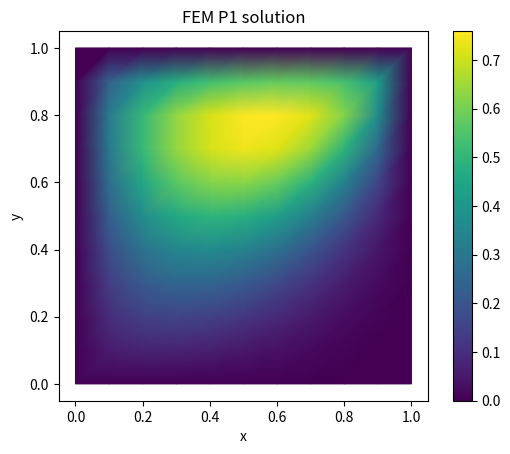

Generate this figure with matplotlib:
import numpy as np
import matplotlib.pyplot as plt
from matplotlib.collections import LineCollection


def generate_structured_triangular_mesh(nx, ny):
    """
    Generate a structured triangular mesh on the unit square [0,1]x[0,1].

    Returns:
        nodes (ndarray):          shape (num_nodes, 2), coordinates of nodes
        elements (ndarray):       shape (num_elements, 3), indices of triangle vertices
        boundary_nodes (ndarray): sorted array of boundary node indices
    """
    # Grid spacing
    hx = 1.0 / nx
    hy = 1.0 / ny

    # Generate nodes
    x = np.linspace(0, 1, nx + 1)
    y = np.linspace(0, 1, ny + 1)
    xv, yv = np.meshgrid(x, y, indexing='ij')
    nodes = np.column_stack([xv.ravel(), yv.ravel()])

    # Map 2D grid index to 1D node index
    def node_id(i, j):
        return i * (ny + 1) + j

    # Generate elements
    elements = []
    for i in range(nx):
        for j in range(ny):
            n0 = node_id(i, j)
            n1 = node_id(i + 1, j)
            n2 = node_id(i, j + 1)
            n3 = node_id(i + 1, j + 1)
            # Two triangles per square
            elements.append([n0, n1, n3])  # lower right triangle
            elements.append([n0, n3, n2])  # upper left triangle
    elements = np.array(elements, dtype=int)

    # Identify boundary nodes
    boundary_nodes = []
    for i in range(nx + 1):
        for j in range(ny + 1):
            if i == 0 or i == nx or j == 0 or j == ny:
                boundary_nodes.append(node_id(i, j))
    boundary_nodes = np.array(sorted(set(boundary_nodes)), dtype=int)

    return nodes, elements, boundary_nodes


def plot_mesh(nodes, elements):
    """
    Plot a 2D triangular mesh.

    Parameters:
        nodes (ndarray): shape (num_nodes, 2), coordinates of nodes
        elements (ndarray): shape (num_elements, 3), indices of triangle vertices
    """
    fig, ax = plt.subplots()
    
    # Draw triangle edges
    edges = []
    for tri in elements:
        for i in range(3):
            a = nodes[tri[i]]
            b = nodes[tri[(i + 1) % 3]]
            edges.append([a, b])
    edge_collection = LineCollection(edges, colors='k', linewidths=0.5)
    ax.add_collection(edge_collection)

    # Draw nodes
    ax.plot(nodes[:, 0], nodes[:, 1], 'o', markersize=5, color='red')

    ax.set_aspect('equal')
    ax.set_xlim(0, 1)
    ax.set_ylim(0, 1)
    ax.set_title("2D Triangular Mesh")
    plt.tight_layout()
    plt.show()


def reference_gradients():
    """
    Returns gradients of P1 basis functions on the reference triangle
    with vertices (0,0), (1,0), (0,1).
    
    Output:
        grads: (3, 2) array with gradients of phi_1, phi_2, phi_3
    """
    return np.array([
        [-1.0, -1.0],  # grad phi_1
        [ 1.0,  0.0],  # grad phi_2
        [ 0.0,  1.0],  # grad phi_3
    ])

def triangle_area_and_transform(tri_nodes):
    """
    Given 3 physical triangle vertices (shape (3,2)),
    compute area and Jacobian of the affine transformation
    from reference triangle.

    Input:
        tri_nodes: (3,2) array with coordinates of triangle vertices
    
    Returns:
        area: scalar
        J: (2,2) Jacobian matrix
    """
    v0, v1, v2 = tri_nodes
    J = np.column_stack((v1 - v0, v2 - v0))  # shape (2,2)
    area = 0.5 * np.abs(np.linalg.det(J))
    return area, J

def local_stiffness(tri_nodes):
    """
    Compute local stiffness matrix for a triangle.

    Input:
        tri_nodes: (3,2) array with coordinates of triangle vertices
    
    Output:
        Ke: (3,3) local stiffness matrix

    The P1 gradients are constant so:
    K_ij = ∫_T grad(phi_i) * grad(phi_j) dA
         = A_T * grad(phi_i) * grad(phi_j)

    """
    grads_ref = reference_gradients()  # shape (3,2)
    area, J = triangle_area_and_transform(tri_nodes)
    JT_inv = np.linalg.inv(J).T  # J^{-T}
    
    grads_phys = grads_ref @ JT_inv  # shape (3,2)

    Ke = np.zeros((3, 3))
    for i in range(3):
        for j in range(3):
            Ke[i, j] = np.dot(grads_phys[i], grads_phys[j]) * area
    return Ke


def assemble_global_matrix(nodes, elements):
    """
    Assemble global stiffness matrix for the mesh.

    Inputs:
        nodes: (N_nodes, 2) array of node coordinates
        elements: (N_elements, 3) array of node indices per triangle

    Output:
        K: (N_nodes, N_nodes) global stiffness matrix (dense)
    """
    N_nodes = nodes.shape[0]
    K = np.zeros((N_nodes, N_nodes))

    for elem in elements:
        tri_nodes = nodes[elem]  # (3,2)
        Ke = local_stiffness(tri_nodes)
        for i_local, i_global in enumerate(elem):
            for j_local, j_global in enumerate(elem):
                K[i_global, j_global] += Ke[i_local, j_local]

    return K


def local_load_vector(tri_nodes, f):
    """
    Compute local load vector for a triangle using midpoint quadrature.

    Inputs:
        tri_nodes: (3,2) array of triangle vertices
        f: function f(x,y) defining RHS
    
    Output:
        fe: (3,) local load vector
    """
    area, _ = triangle_area_and_transform(tri_nodes)
    midpoint = tri_nodes.mean(axis=0)
    f_val = f(midpoint[0], midpoint[1])
    # P1 basis functions at midpoint are all 1/3
    fe = np.full(3, f_val * area / 3)
    return fe

def assemble_load_vector(nodes, elements, f):
    """
    Assemble global load vector.

    Inputs:
        nodes: (N_nodes, 2) array of node coordinates
        elements: (N_elements, 3) array of node indices per triangle
        f: function f(x,y) RHS
    
    Output:
        b: (N_nodes,) load vector
    """
    N_nodes = nodes.shape[0]
    b = np.zeros(N_nodes)

    for elem in elements:
        tri_nodes = nodes[elem]
        fe = local_load_vector(tri_nodes, f)
        for i_local, i_global in enumerate(elem):
            b[i_global] += fe[i_local]

    return b

def apply_dirichlet_bc(K, b, boundary_nodes, g, nodes):
    """
    Apply Dirichlet BC to the system.

    Inputs:
        K: (N,N) stiffness matrix
        b: (N,) load vector
        boundary_nodes: indices of Dirichlet nodes
        g: function g(x,y) prescribing Dirichlet values

    Outputs:
        K_mod: modified stiffness matrix
        b_mod: modified load vector
    """
    K_mod = K.copy()
    b_mod = b.copy()

    for node in boundary_nodes:
        K_mod[node, :] = 0
        K_mod[:, node] = 0
        K_mod[node, node] = 1

        # Set prescribed value
        b_mod[node] = g(*nodes[node])

    return K_mod, b_mod

def solve_system(K, b):
    """
    Solve the linear system Ku = b.

    Inputs:
        K: (N,N) stiffness matrix (after BC applied)
        b: (N,) load vector (after BC applied)

    Output:
        u: (N,) solution vector
    """
    u = np.linalg.solve(K, b)
    return u


def fem_p1_function(u, nodes, elements):
    """
    Return a function representing the P1 FEM solution.

    Inputs:
        u: (N_nodes,) array of nodal values
        nodes: (N_nodes, 2) node coordinates
        elements: (N_elements, 3) node indices per triangle

    Output:
        A function sol(x,y) that returns the FEM solution at (x,y)
    """
    from scipy.spatial import Delaunay
    tri = Delaunay(nodes)

    def sol(x, y):
        p = np.array([x, y])
        simplex = tri.find_simplex(p)
        if simplex == -1:
            raise ValueError("Point outside mesh")

        vert_indices = elements[simplex]
        verts = nodes[vert_indices]

        # Compute barycentric coordinates
        T = np.vstack((verts.T, np.ones(3)))
        v = np.array([x, y, 1])
        bary = np.linalg.solve(T, v)

        return np.dot(bary, u[vert_indices])

    return sol

import matplotlib.tri as mtri

def plot_fem_solution(nodes, elements, u):
    triang = mtri.Triangulation(nodes[:, 0], nodes[:, 1], elements)
    plt.figure()
    plt.tripcolor(triang, u, shading='gouraud', cmap='viridis')
    plt.colorbar()
    plt.xlabel('x')
    plt.ylabel('y')
    plt.title('FEM P1 solution')
    plt.gca().set_aspect('equal')
    plt.show()


if __name__ == "__main__":

    np.set_printoptions(threshold=10000, precision=3, suppress=True, linewidth=1000)

    # Example usage
    nx, ny = 10,10
    nodes, elements, boundary_nodes = generate_structured_triangular_mesh(nx, ny)
    
    print("Nodes:\n", nodes)
    print("Elements:\n", elements)
    print("Boundary Nodes:\n", boundary_nodes)
    
    # Check the shape of the outputs
    print("Number of nodes:", nodes.shape[0])
    print("Number of elements:", elements.shape[0])
    print("Number of boundary nodes:", boundary_nodes.shape[0])


    # Plot the mesh
    # plot_mesh(nodes, elements)

    # Test reference gradients
    grads = reference_gradients()
    print("Reference gradients:\n", grads)
    # Test triangle area and transformation
    tri_nodes = np.array([[0, 0], [1, 0], [0, 1]])
    area, J = triangle_area_and_transform(tri_nodes)
    print("Area of reference triangle:", area)
    print("Jacobian of reference triangle:\n", J)

    # Test local stiffness matrix
    Ke = local_stiffness(tri_nodes)
    print("Local stiffness matrix:\n", Ke)
    # Example of local stiffness matrix for a triangle with specific vertices
    tri_nodes = np.array([[0, 0], [1, 0], [0, 1]])
    Ke = local_stiffness(tri_nodes)

    # test global stiffness matrix assembly
    K = assemble_global_matrix(nodes, elements)
    print("Global stiffness matrix shape:", K.shape)
    print("Global stiffness matrix:\n", K)
    # Check symmetry of the global stiffness matrix
    print("Is global stiffness matrix symmetric?", np.allclose(K, K.T))
    # Check if the global stiffness matrix is positive definite
    eigenvalues = np.linalg.eigvalsh(K)
    print("Eigenvalues of global stiffness matrix:", eigenvalues)
    print("Are all eigenvalues positive?", np.all(eigenvalues > 0))
    # Check if the global stiffness matrix is sparse
    print("Is global stiffness matrix sparse?", np.count_nonzero(K) < 0.1 * K.size)

    # test load vector
    def f(x, y):
        return 100*y**5 # + y  # Example function
    b = assemble_load_vector(nodes, elements, f)
    print("Global load vector shape:", b.shape)
    print("Global load vector:\n", b)
    
    # apply Dirichlet boundary conditions
    def g(x, y):
        return 0.
    
    K_mod, b_mod = apply_dirichlet_bc(K, b, boundary_nodes, g,nodes)
    print("Modified stiffness matrix shape:", K_mod.shape)
    print("Modified stiffness matrix:\n", K_mod)
    print("Modified load vector shape:", b_mod.shape)
    print("Modified load vector:\n", b_mod)
    # check if load vec is zero at Dirichlet nodes
    print("Load vector at Dirichlet nodes:", b_mod[boundary_nodes])


    # solve the system
    u = solve_system(K_mod, b_mod)
    
    print("Solution vector:\n", u)

    # plot
    plot_fem_solution(nodes, elements, u)